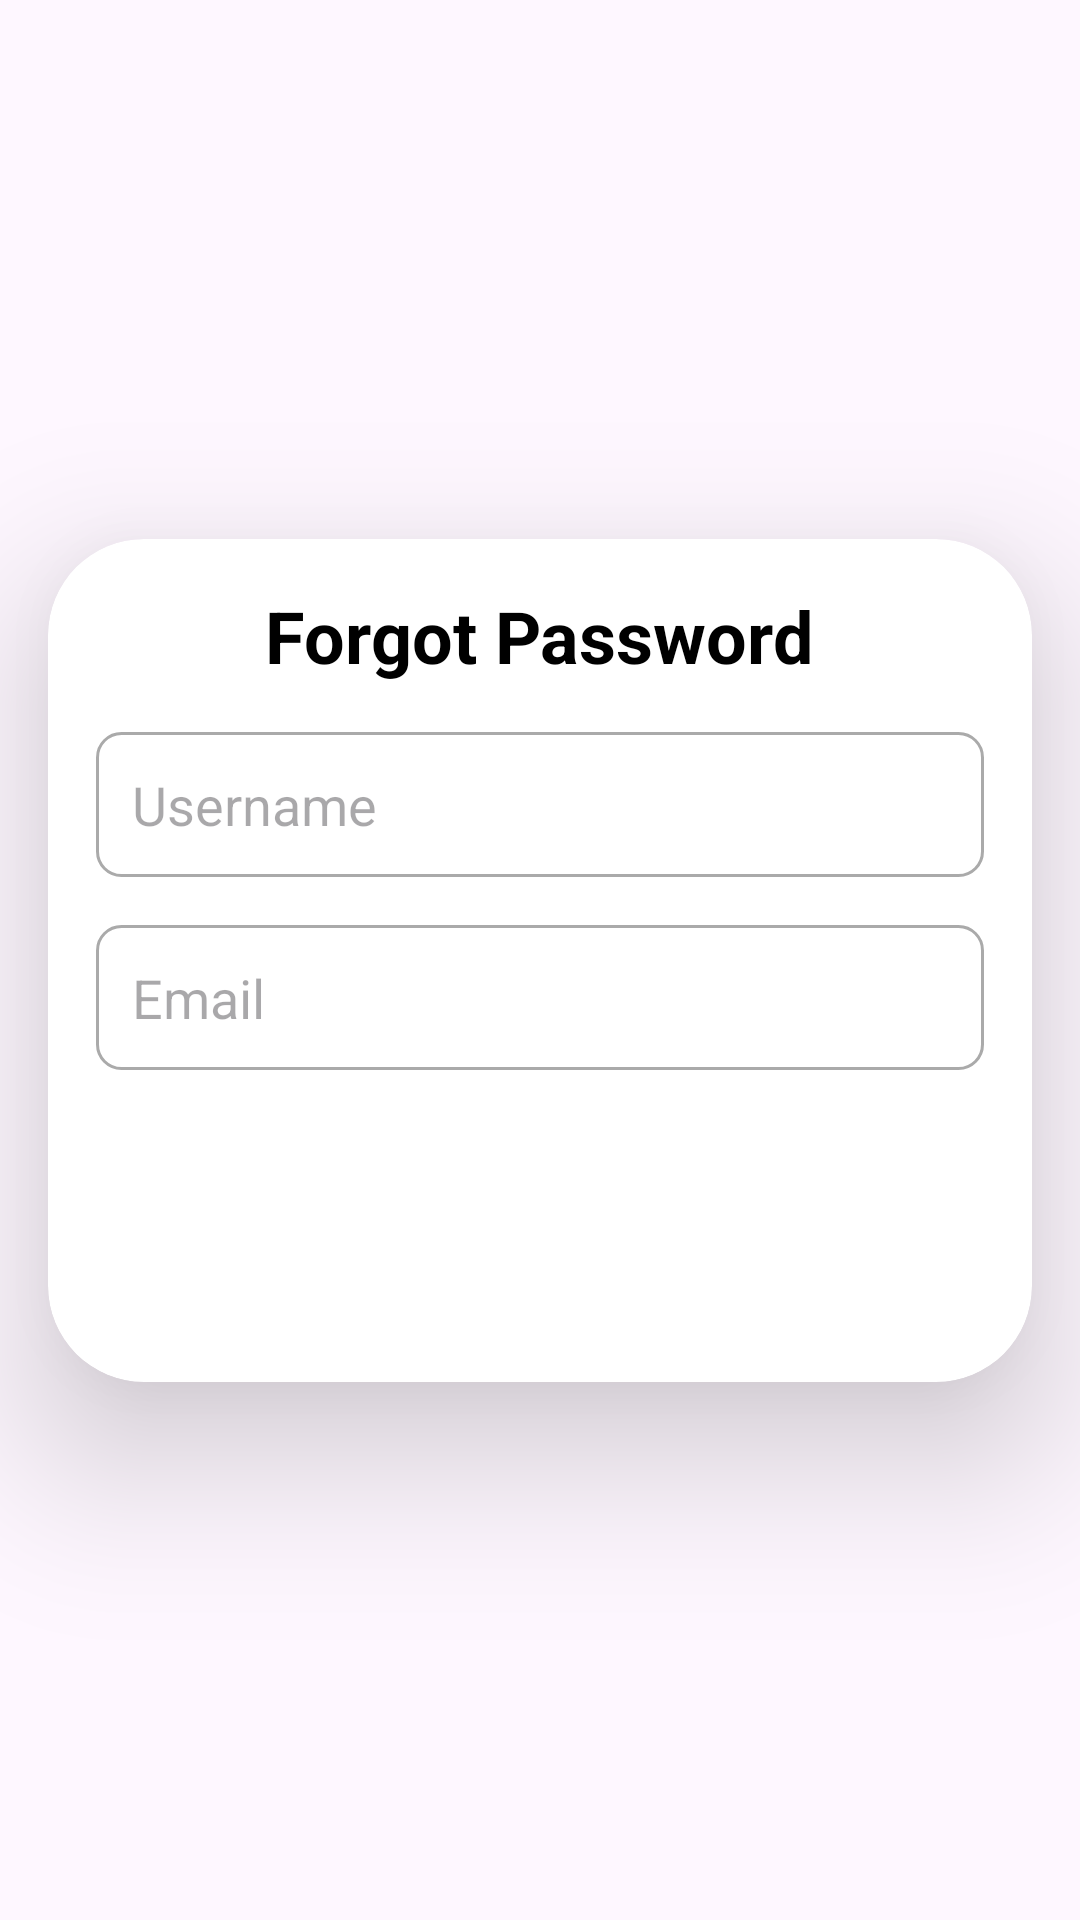

Layout XML and referenced resources for this Android screen:
<!-- AndroidManifest.xml: application theme Theme.Commerce -->
<!-- res/layout/fragment_forgot_password.xml -->
<?xml version="1.0" encoding="utf-8"?>
<androidx.constraintlayout.widget.ConstraintLayout xmlns:android="http://schemas.android.com/apk/res/android"
    xmlns:app="http://schemas.android.com/apk/res-auto"
    xmlns:tools="http://schemas.android.com/tools"
    android:layout_width="match_parent"
    android:layout_height="match_parent"
    android:background="@color/titleTextColor"
    tools:context=".fragments.login.ForgotPasswordFragment">

    <androidx.cardview.widget.CardView
        android:layout_width="match_parent"
        android:layout_height="wrap_content"
        app:cardElevation="32dp"
        app:cardCornerRadius="32dp"
        android:layout_marginStart="16dp"
        android:layout_marginEnd="16dp"
        app:layout_constraintBottom_toBottomOf="parent"
        app:layout_constraintEnd_toEndOf="parent"
        app:layout_constraintHorizontal_bias="0.5"
        app:layout_constraintStart_toStartOf="parent"
        app:layout_constraintTop_toTopOf="parent"
        app:layout_constraintVertical_bias="0.5">

        <LinearLayout
            android:layout_width="match_parent"
            android:layout_height="wrap_content"
            android:gravity="center_horizontal"
            android:orientation="vertical"
            android:padding="16dp">

            <TextView
                android:id="@+id/tvForgotPasswordTitle"
                android:layout_width="wrap_content"
                android:layout_height="wrap_content"
                android:text="Forgot Password"
                android:textColor="@android:color/black"
                android:textSize="24sp"
                android:paddingBottom="16dp"
                android:textStyle="bold" />

            <EditText
                android:id="@+id/etForgotPasswordUsername"
                android:layout_width="match_parent"
                android:layout_height="wrap_content"
                android:layout_marginBottom="16dp"
                android:background="@drawable/login_text_background"
                android:hint="Username"
                android:inputType="text"
                android:padding="12dp" />

            <EditText
                android:id="@+id/etForgotPasswordEmail"
                android:layout_width="match_parent"
                android:layout_height="wrap_content"
                android:layout_marginBottom="24dp"
                android:background="@drawable/login_text_background"
                android:hint="Email"
                android:inputType="textEmailAddress"
                android:padding="12dp" />

            <androidx.appcompat.widget.AppCompatButton
                android:id="@+id/btnForgotPasswordSubmit"
                android:layout_width="match_parent"
                android:layout_height="wrap_content"
                android:layout_marginTop="16dp"
                android:background="@drawable/button_background"
                android:text="Submıt"
                android:textColor="@android:color/white" />

        </LinearLayout>
    </androidx.cardview.widget.CardView>

</androidx.constraintlayout.widget.ConstraintLayout>
<!-- resources referenced by this layout -->
<resources>
  <!-- drawable login_text_background (drawable) -->
  <?xml version="1.0" encoding="utf-8"?>
  <shape xmlns:android="http://schemas.android.com/apk/res/android">
      <solid android:color="@color/white" />
      <stroke android:width="1dp" android:color="@android:color/darker_gray" />
      <corners android:radius="8dp" />
  </shape>
  <style name="Theme.Commerce" parent="Base.Theme.Commerce" />
  <color name="white">#FFFFFFFF</color>
  <style name="Base.Theme.Commerce" parent="Theme.Material3.DayNight.NoActionBar">
          
          
      </style>
</resources>
